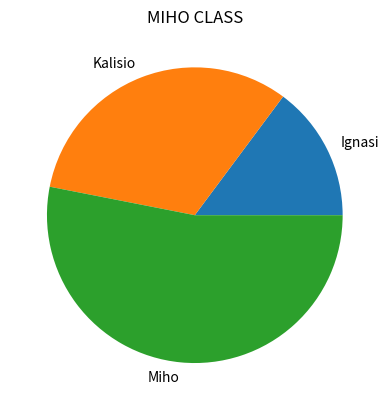

Here is the Python script that generated this plot:
import matplotlib.pyplot as plt
lab=["Ignasi","Kalisio","Miho"]
Age=[24,52,86]
plt.pie(Age,labels=lab)
plt.title("MIHO CLASS")
plt.show()